Photos from the image-classification dataset "data" in the GitHub repository rishireddy1122/waste-classification. Its 6 classes are: cardboard, glass, litter, metal, paper, plastic.

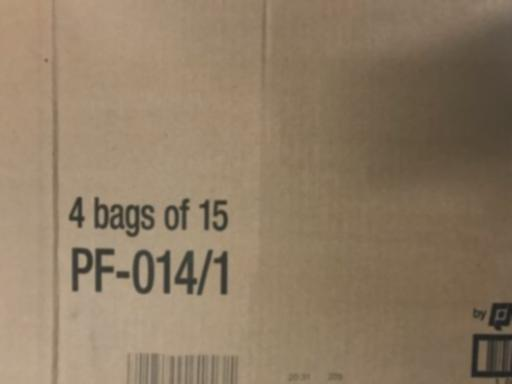
Label: cardboard

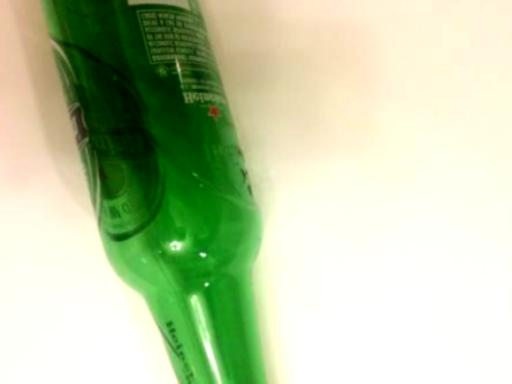
Label: glass

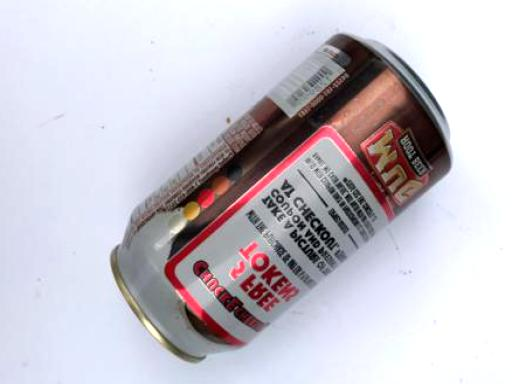
Label: metal

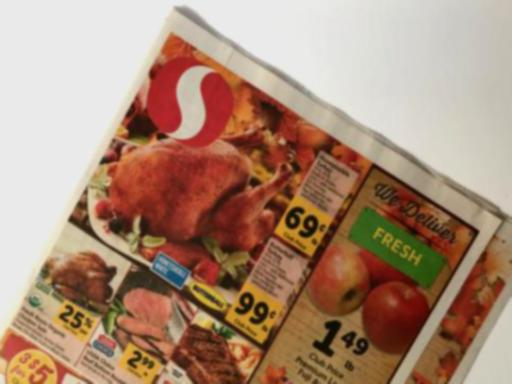
Label: paper

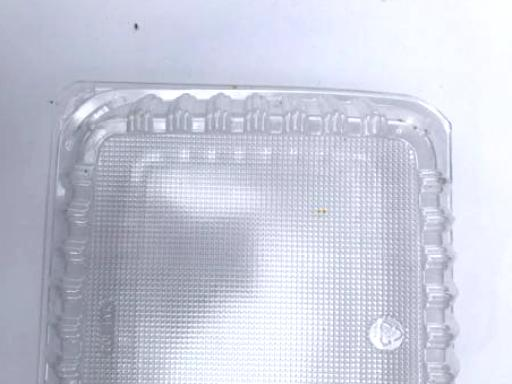
Label: plastic

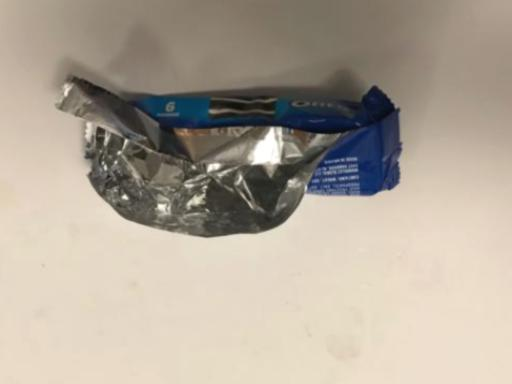
Label: litter
